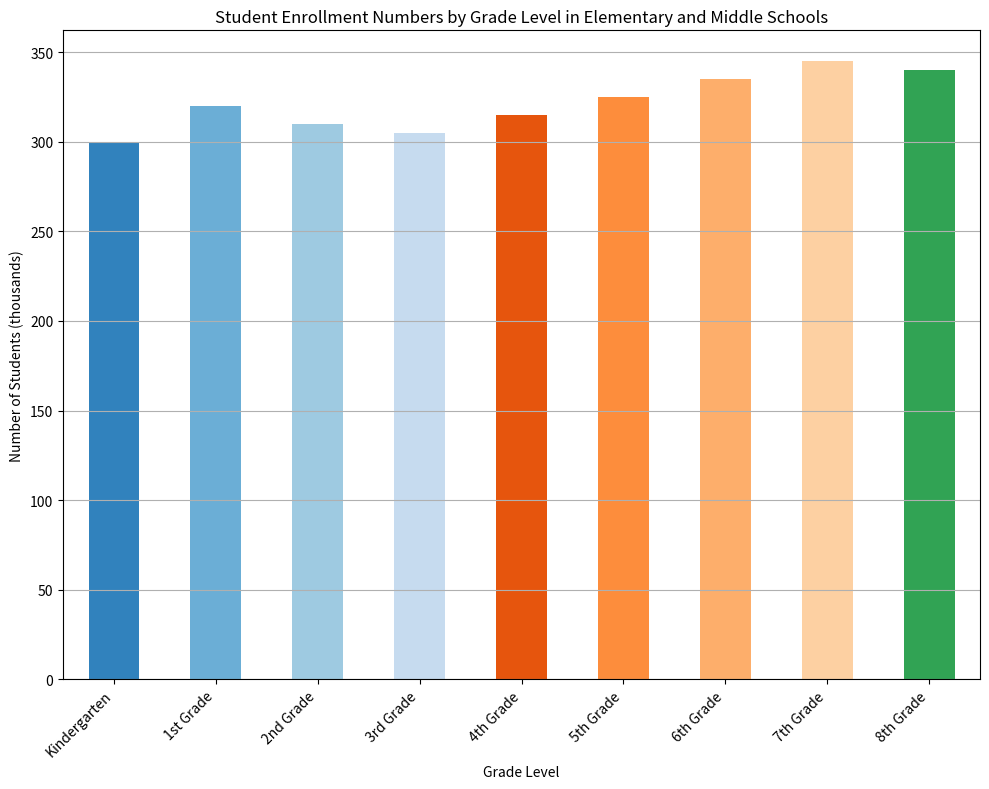

Write the Python code that produced this figure. (Note: this script raises an exception after producing the figure.)
import pandas as pd
import matplotlib.pyplot as plt

# Given data
data = {
    'Grade Level': ['Kindergarten', '1st Grade', '2nd Grade', '3rd Grade', '4th Grade', '5th Grade', '6th Grade', '7th Grade', '8th Grade'],
    'Number of Students (thousands)': [300, 320, 310, 305, 315, 325, 335, 345, 340]
}

# Create a DataFrame
df = pd.DataFrame(data)

# Setting up the plot
fig = plt.figure(figsize=(10, 8))
ax = fig.add_subplot(111)

# Create histogram
df.plot(kind='bar', x='Grade Level', y='Number of Students (thousands)', ax=ax, legend=False, color=plt.cm.tab20c.colors)

# Set the title and labels
ax.set_title('Student Enrollment Numbers by Grade Level in Elementary and Middle Schools')
ax.set_xlabel('Grade Level')
ax.set_ylabel('Number of Students (thousands)')

# Add grid
ax.grid(axis='y')

# Rotate x-axis labels if necessary to prevent overlapping
ax.set_xticklabels(df['Grade Level'], rotation=45, ha="right")

# Automatically adjust subplot params for better layout
plt.tight_layout()

# Save plot to file
plt.savefig('/cpfs01/user/liuqi/workspace/plotchart/data-300/histogram/png/75.png')

# Clear the current figure's state to prevent overlap with future plots
plt.clf()
